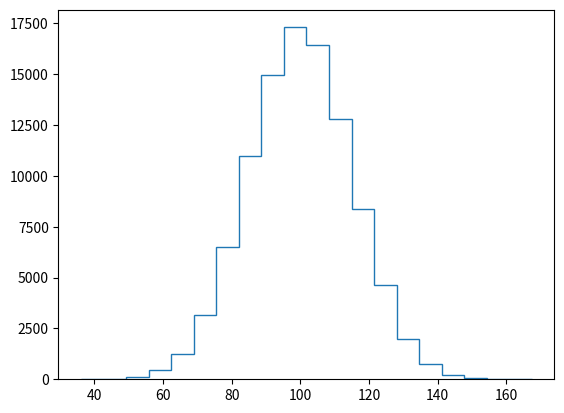

Here is the Python script that generated this plot: (Note: this script raises an exception after producing the figure.)
import matplotlib.pyplot as plt
import numpy as np

# example data
mu = 100 # mean of distribution
sigma = 15 # standard deviation of distribution
x = mu + sigma * np.random.randn(100000) #Normalied data
 
num_bins = 20
# the histogram of the data
n, bins, patches = plt.hist(x, num_bins, normed=1, facecolor='red', alpha=0.5,histtype='step')

 
# Marking the Axes
plt.xlabel('Data Point')
plt.ylabel('Probability')
plt.title(r'Sample Histogram')
 
# Tweak spacing to prevent clipping of ylabel
plt.subplots_adjust(left=0.15)
plt.show()
